Run: headless pygame with SDL's dummy video driver; simulated clock (each Clock.tick advances the game by its frame time, no real sleeping); random seed 0; keys injected as events and as key.get_pressed() state; mouse plan: one left click at the window centre at the start of phase 2, then a move to the lower-right quarter at the start of phase 3.
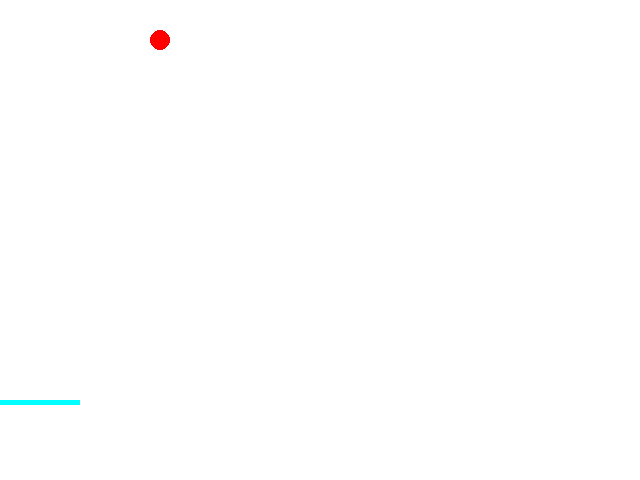
Frame 1 of 4 · flips 1–60 · no input
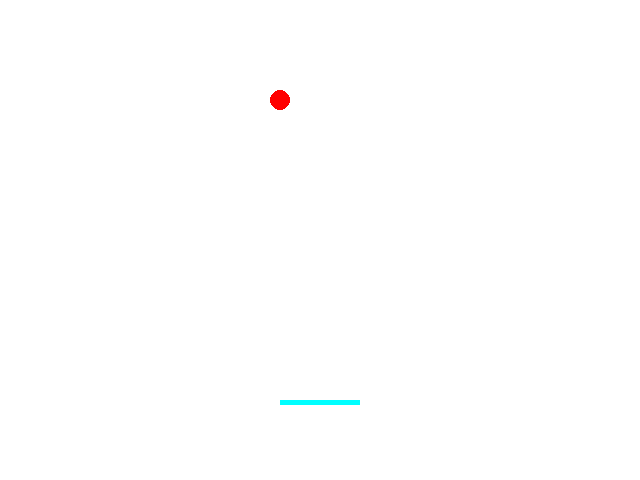
Frame 2 of 4 · flips 61–180 · clicked the window centre · tapped SPACE, RETURN · held RIGHT (→), D
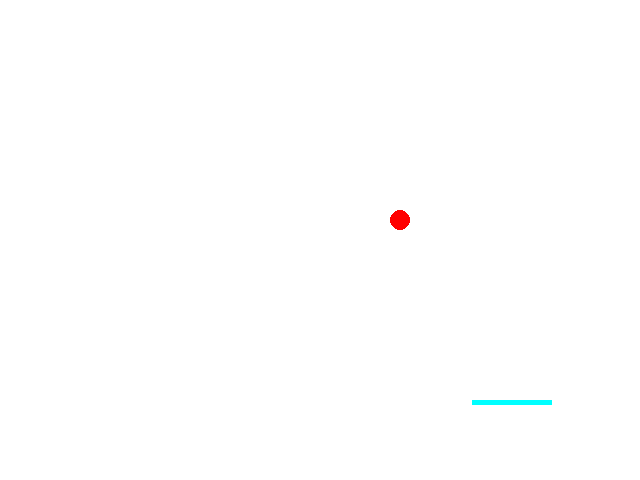
Frame 3 of 4 · flips 181–300 · moved the mouse to the lower-right quarter · held DOWN (↓), S
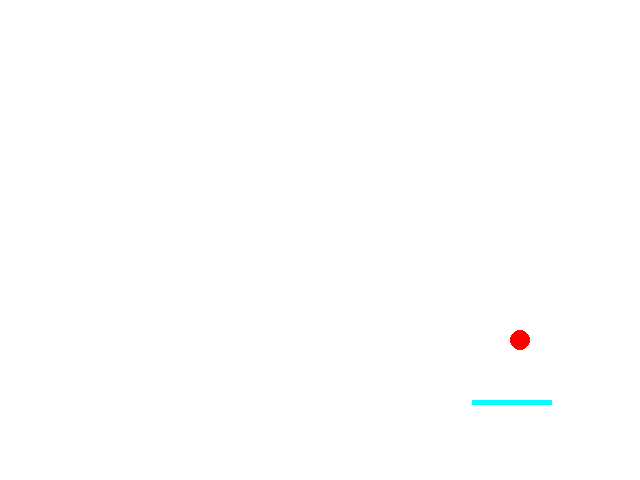
Frame 4 of 4 · flips 301–420 · held LEFT (←), A, UP (↑), W

The pygame program that drew these frames:

# -*- coding: utf-8 -*-
import pygame

MOU_CON = True
WIDTH = 640
HEIGHT = 480

board = pygame.Rect(280, 400, 80, 5) #代表弹球板的方块
circle = [100, 100] #球的圆心位置
RADIUS = 10 #球半径
SPEED = [1, -1] #球的速度


def draw_surface(screen):
    screen.fill([255, 255, 255])  # R G B white
    pygame.draw.circle(screen, [255, 0, 0], circle, RADIUS)
    pygame.draw.rect(screen, [0, 255, 255], board)
    pygame.mouse.set_visible(False)
    pygame.display.flip()

def update_ball():
    # 碰壁检测
    if circle[1] - RADIUS == 0:
        SPEED[1] *= -1
    if circle[0] - RADIUS == 0 or circle[0] + RADIUS == WIDTH:
        SPEED[0] *= -1
    # 碰板子检测
    if circle[0] >= board.left and circle[0] <= board.right and circle[1] + RADIUS == board.top:
        SPEED[1] *= -1

    circle[0] += SPEED[0]
    circle[1] += SPEED[1]

def update_board():
    if MOU_CON:
        (x, y) = pygame.mouse.get_pos() #获取鼠标的位置信息
        board.centerx = x

def w_down_cb():
    if not MOU_CON:
        board.centery -= 5

def s_down_cb():
    if not MOU_CON:
        board.centery += 5

def a_down_cb():
    if not MOU_CON:
        board.centerx -= 5

def d_down_cb():
    if not MOU_CON:
        board.centerx += 5

def correct_board_pos():
    if board.left <= 0:
        board.left = 0
    if board.right >= WIDTH:
        board.right = WIDTH

def main():
    pygame.init()
    screen = pygame.display.set_mode([WIDTH, HEIGHT])
    running  = True

    while running:
        pygame.time.delay(7)
        update_board()  #根据鼠标输入更新弹球板的位置
        update_ball()
        for event in pygame.event.get():
            if event.type == pygame.QUIT:
                running = False
            elif event.type == pygame.KEYDOWN:
                if event.key == pygame.K_w:
                    w_down_cb() # call_back 回调
                elif event.key == pygame.K_s:
                    s_down_cb()
                elif event.key == pygame.K_a:
                    a_down_cb()
                elif event.key == pygame.K_d:
                    d_down_cb()
        correct_board_pos()
        draw_surface(screen)  # 在画布上绘画
    pygame.quit()

if __name__ == '__main__':
    main()
